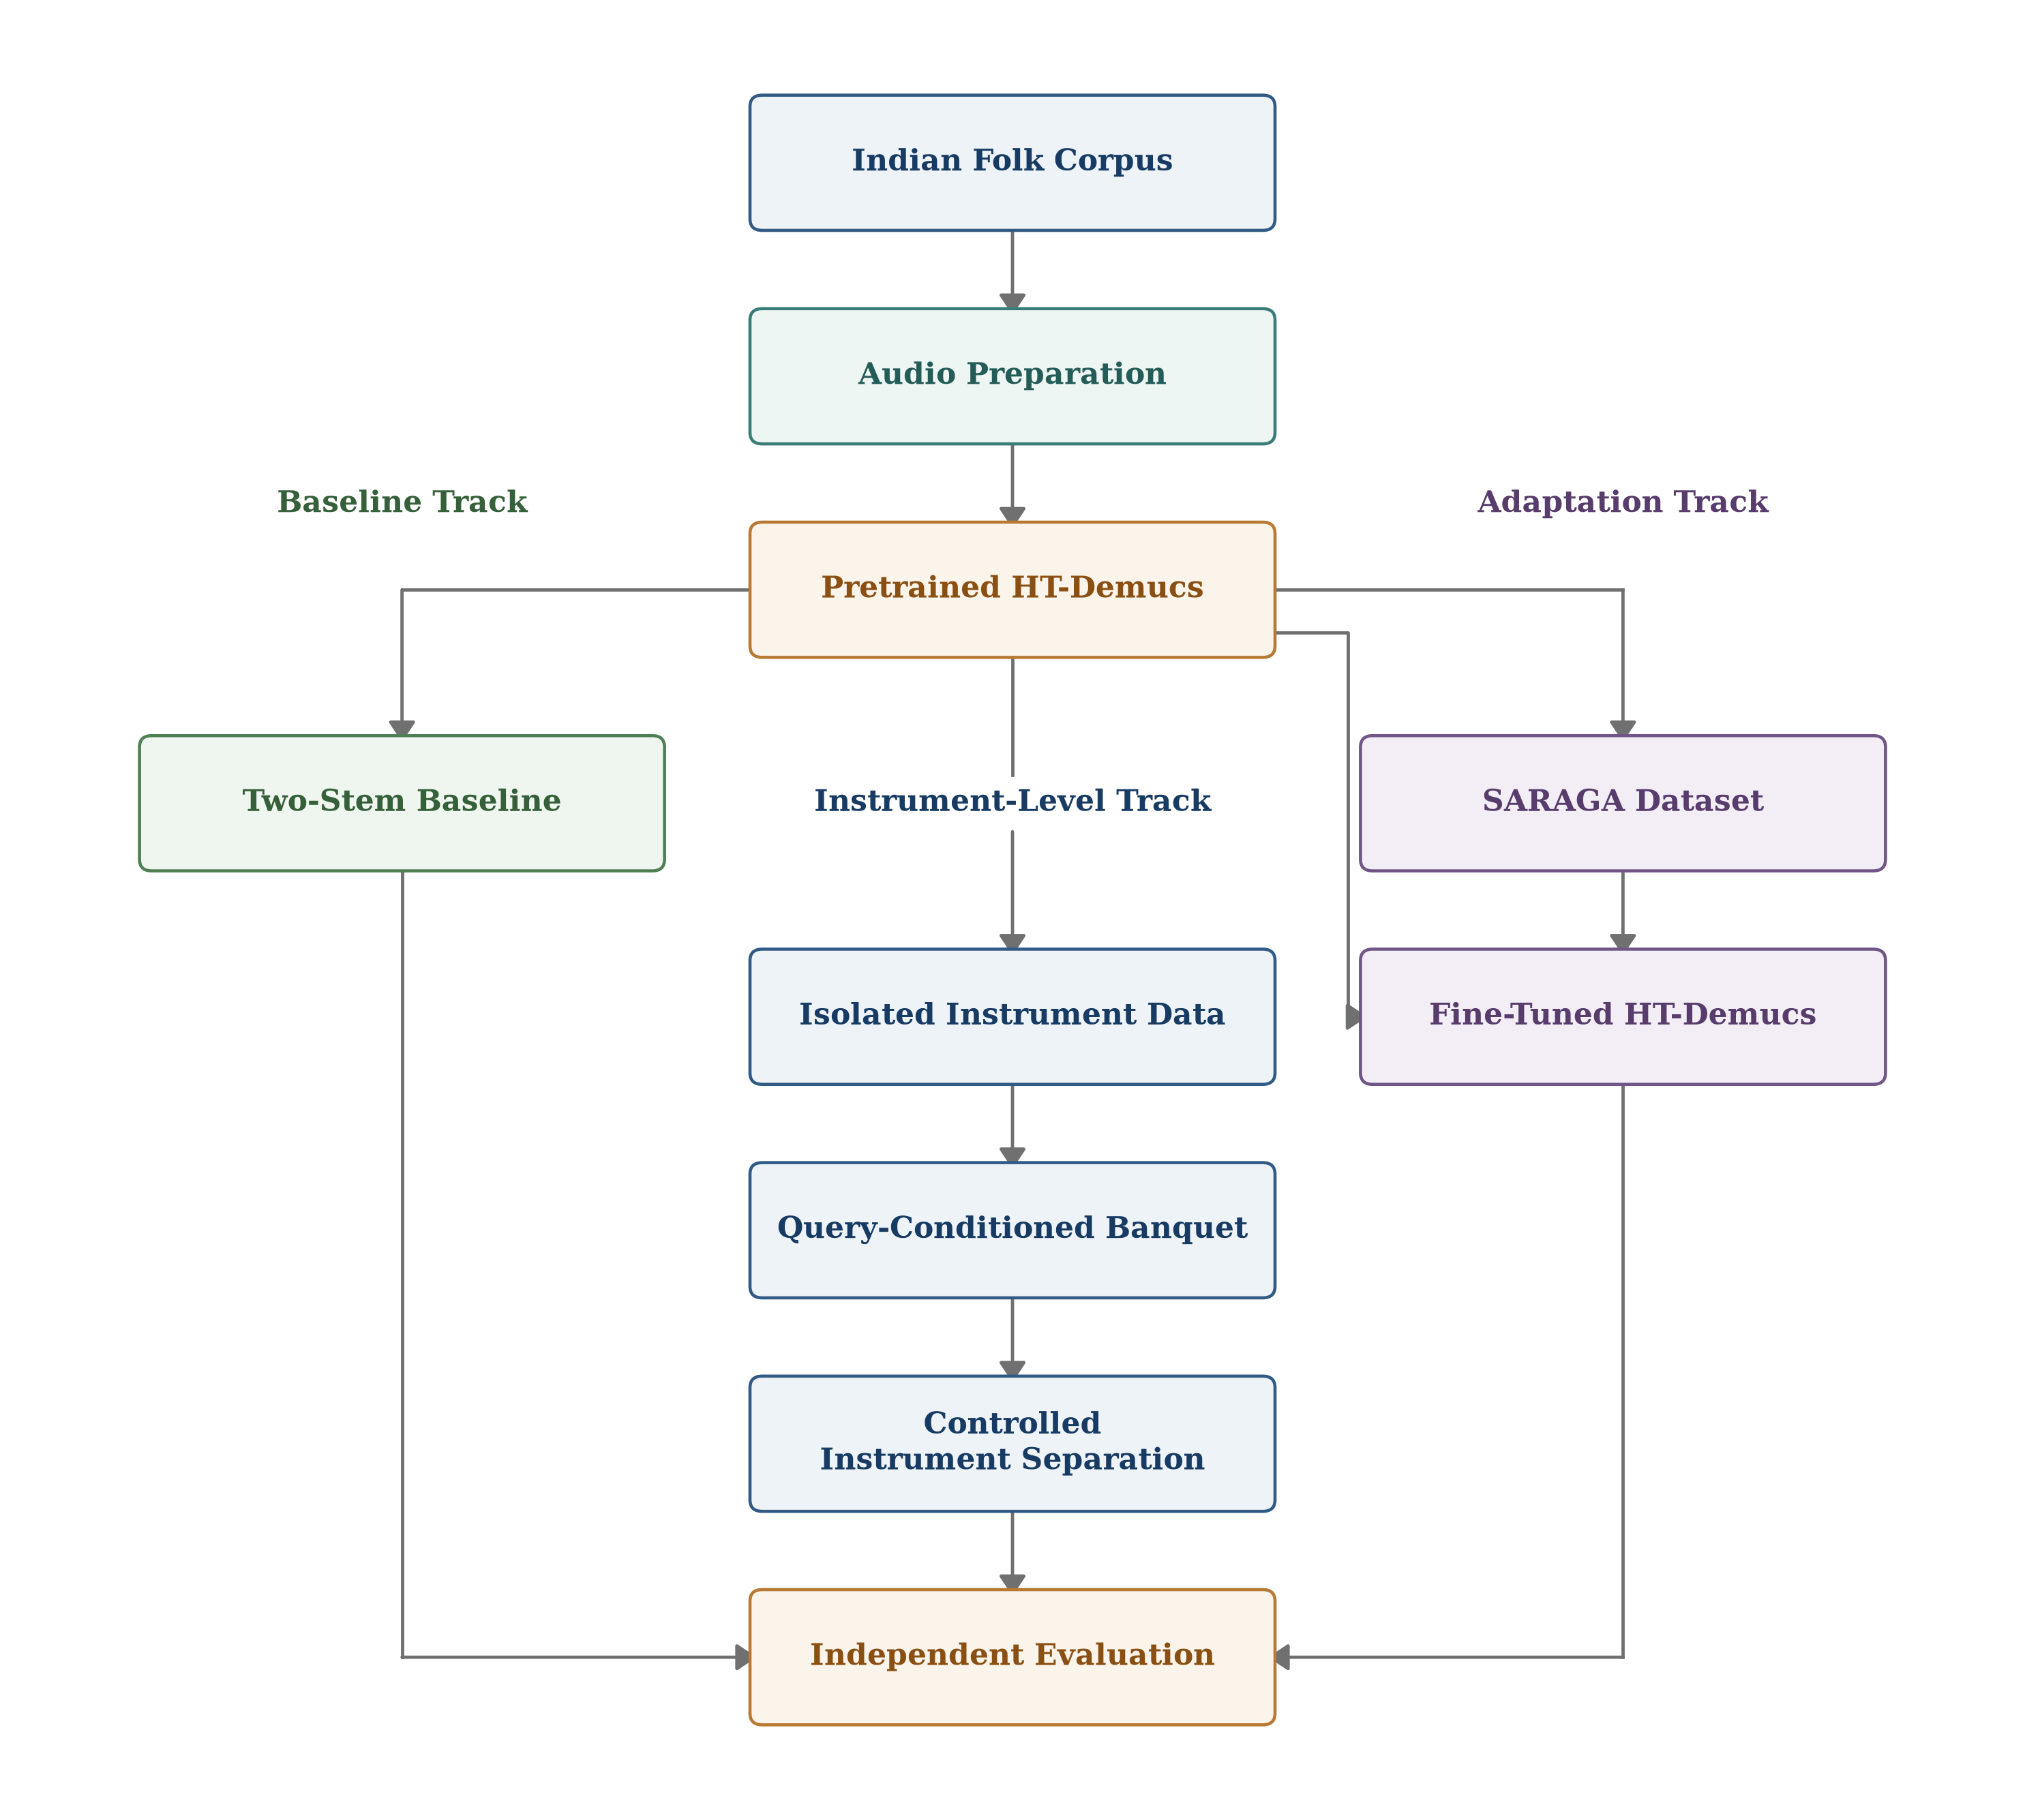

Write the Python code that produced this figure.
import matplotlib.pyplot as plt
from matplotlib.patches import FancyBboxPatch
import os

# ============================================================
# OVERALL METHODOLOGY FIGURE
# ============================================================

def create_overall_methodology():
    fig, ax = plt.subplots(figsize=(10, 9), dpi=300)
    fig.patch.set_facecolor("white")
    ax.set_facecolor("white")

    # --------------------------------------------------------
    # CANVAS
    # --------------------------------------------------------
    ax.set_xlim(-6.5, 6.5)
    ax.set_ylim(-0.5, 12)
    ax.axis("off")

    # --------------------------------------------------------
    # PROFESSIONAL RESEARCH-PAPER PALETTE
    # --------------------------------------------------------
    ARROW_COLOR = "#707070"
    TEXT_COLOR = "#222222"
    ANNOTATION_COLOR = "#606060"

    # Instrument-Level Track / blue
    BLUE_EC = "#315A85"
    BLUE_FC = "#EEF3F8"
    BLUE_TC = "#183B63"

    # Audio Preparation / teal
    TEAL_EC = "#3A7D78"
    TEAL_FC = "#EEF6F4"
    TEAL_TC = "#245C58"

    # Pretrained Model / evaluation / orange
    ORANGE_EC = "#B87935"
    ORANGE_FC = "#FBF4EA"
    ORANGE_TC = "#8A4F12"

    # Baseline Track / green
    GREEN_EC = "#4F8054"
    GREEN_FC = "#EFF5EF"
    GREEN_TC = "#356039"

    # Adaptation Track / purple
    PURPLE_EC = "#705587"
    PURPLE_FC = "#F3EEF6"
    PURPLE_TC = "#573C6C"

    # --------------------------------------------------------
    # BOX PARAMETERS
    # --------------------------------------------------------
    BOX_W = 3.35
    BOX_H = 0.86

    # --------------------------------------------------------
    # BOX FUNCTION
    # --------------------------------------------------------
    boxes = {}

    def add_box(name, x, y, text, ec, fc, tc):
        patch = FancyBboxPatch(
            (x - BOX_W / 2, y - BOX_H / 2),
            BOX_W,
            BOX_H,
            boxstyle="round,pad=0.045,rounding_size=0.08",
            linewidth=1.1,
            edgecolor=ec,
            facecolor=fc,
            zorder=3
        )
        ax.add_patch(patch)

        ax.text(
            x,
            y,
            text,
            ha="center",
            va="center",
            fontsize=10.5,
            fontweight="bold",
            family="serif",
            color=tc,
            zorder=4
        )
        boxes[name] = {"x": x, "y": y}

    # --------------------------------------------------------
    # EDGE POINT HELPERS
    # --------------------------------------------------------
    def top(name):
        return (boxes[name]["x"], boxes[name]["y"] + BOX_H / 2)

    def bottom(name):
        return (boxes[name]["x"], boxes[name]["y"] - BOX_H / 2)

    def left(name):
        return (boxes[name]["x"] - BOX_W / 2, boxes[name]["y"])

    def right(name):
        return (boxes[name]["x"] + BOX_W / 2, boxes[name]["y"])

    # --------------------------------------------------------
    # ARROW FUNCTION (ORTHOGONAL ROUTING)
    # --------------------------------------------------------
    def draw_ortho_arrow(points):
        if len(points) > 2:
            xs = [p[0] for p in points[:-1]]
            ys = [p[1] for p in points[:-1]]
            ax.plot(xs, ys, color=ARROW_COLOR, lw=1.15, zorder=1)
        
        ax.annotate('', xy=points[-1], xytext=points[-2],
                    arrowprops=dict(arrowstyle="-|>,head_length=0.6,head_width=0.4", 
                                    color=ARROW_COLOR, lw=1.15, shrinkA=0, shrinkB=0),
                    zorder=2)

    # ========================================================
    # NODES
    # ========================================================

    # TOP COMMON PIPELINE (Center: x=0)
    add_box("corpus", 0, 11.0, "Indian Folk Corpus", BLUE_EC, BLUE_FC, BLUE_TC)
    add_box("prep", 0, 9.5, "Audio Preparation", TEAL_EC, TEAL_FC, TEAL_TC)
    add_box("pretrained", 0, 8.0, "Pretrained HT-Demucs", ORANGE_EC, ORANGE_FC, ORANGE_TC)

    # BASELINE TRACK (Left: x=-4.0)
    add_box("baseline", -4.0, 6.5, "Two-Stem Baseline", GREEN_EC, GREEN_FC, GREEN_TC)
    
    # INSTRUMENT-LEVEL TRACK (Center: x=0)
    add_box("isolated", 0, 5.0, "Isolated Instrument Data", BLUE_EC, BLUE_FC, BLUE_TC)
    add_box("banquet", 0, 3.5, "Query-Conditioned Banquet", BLUE_EC, BLUE_FC, BLUE_TC)
    add_box("controlled", 0, 2.0, "Controlled\nInstrument Separation", BLUE_EC, BLUE_FC, BLUE_TC)

    # ADAPTATION TRACK (Right: x=4.0)
    add_box("saraga", 4.0, 6.5, "SARAGA Dataset", PURPLE_EC, PURPLE_FC, PURPLE_TC)
    add_box("finetuned", 4.0, 5.0, "Fine-Tuned HT-Demucs", PURPLE_EC, PURPLE_FC, PURPLE_TC)

    # FINAL EVALUATION (Center: x=0)
    add_box("evaluation", 0, 0.5, "Independent Evaluation", ORANGE_EC, ORANGE_FC, ORANGE_TC)

    # ========================================================
    # CONNECTIONS
    # ========================================================

    # Common Pipeline
    draw_ortho_arrow([bottom("corpus"), top("prep")])
    draw_ortho_arrow([bottom("prep"), top("pretrained")])

    # Pretrained -> Two-Stem Baseline
    draw_ortho_arrow([left("pretrained"), (-4.0, 8.0), top("baseline")])
    
    # Pretrained -> Isolated Instrument Data (with gap for label)
    ax.plot([0, 0], [bottom("pretrained")[1], 6.7], color=ARROW_COLOR, lw=1.15, zorder=1)
    draw_ortho_arrow([(0, 6.3), top("isolated")])

    # Pretrained -> SARAGA Dataset
    draw_ortho_arrow([right("pretrained"), (4.0, 8.0), top("saraga")])

    # Pretrained -> Fine-Tuned (Initialization)
    draw_ortho_arrow([(1.5, 7.7), (2.2, 7.7), (2.2, 5.0), left("finetuned")])

    # Instrument-Level Track internal
    draw_ortho_arrow([bottom("isolated"), top("banquet")])
    draw_ortho_arrow([bottom("banquet"), top("controlled")])

    # Adaptation Track internal
    draw_ortho_arrow([bottom("saraga"), top("finetuned")])

    # To Independent Evaluation
    draw_ortho_arrow([bottom("baseline"), (-4.0, 0.5), left("evaluation")])
    draw_ortho_arrow([bottom("controlled"), top("evaluation")])
    draw_ortho_arrow([bottom("finetuned"), (4.0, 0.5), right("evaluation")])

    # ========================================================
    # TRACK LABELS
    # ========================================================

    ax.text(-4.0, 8.6, "Baseline Track", ha="center", va="center", 
            fontsize=10.5, fontweight="bold", family="serif", color=GREEN_TC)
            
    ax.text(0, 6.5, "Instrument-Level Track", ha="center", va="center", 
            fontsize=10.5, fontweight="bold", family="serif", color=BLUE_TC)
            
    ax.text(4.0, 8.6, "Adaptation Track", ha="center", va="center", 
            fontsize=10.5, fontweight="bold", family="serif", color=PURPLE_TC)

    # ========================================================
    # FINAL FORMATTING & SAVE
    # ========================================================
    plt.tight_layout()
    output_path = os.path.join(os.getcwd(), "overall_methodology.png")
    plt.savefig(output_path, dpi=300, bbox_inches="tight", facecolor="white", edgecolor="none")
    plt.close()
    print(f"PNG saved at: {output_path}")

if __name__ == "__main__":
    create_overall_methodology()
